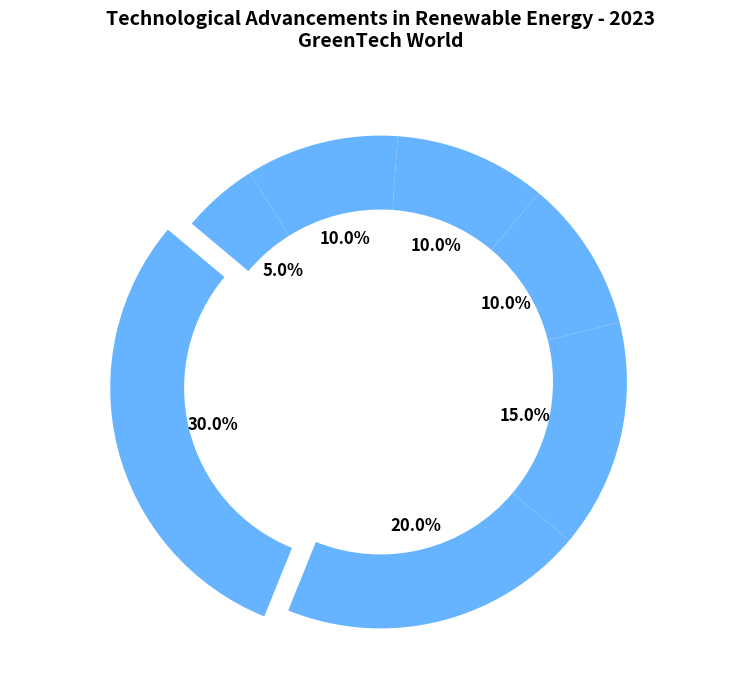

Here is the Python script that generated this plot:
import matplotlib.pyplot as plt

technologies = ['Solar Power', 'Wind Energy', 'Hydroelectric', 'Geothermal', 'Biomass', 'Fusion Energy', 'Tidal Power']
shares = [30, 20, 15, 10, 10, 10, 5]
single_color = '#66b3ff'  # Use a single color for all data groups
explode = (0.1, 0, 0, 0, 0, 0, 0)

fig, ax = plt.subplots(figsize=(8, 8))
wedges, texts, autotexts = ax.pie(
    shares, 
    labels=technologies, 
    autopct='%1.1f%%', 
    startangle=140, 
    colors=[single_color] * len(technologies),  # Apply single color to all sectors
    explode=explode, 
    wedgeprops={'width': 0.3}
)

plt.setp(texts, size=10, weight='bold', color='white')
plt.setp(autotexts, size=12, weight='bold')

plt.title(
    'Technological Advancements in Renewable Energy - 2023\nGreenTech World', 
    fontsize=14, 
    weight='bold', 
    pad=20
)

plt.show()
